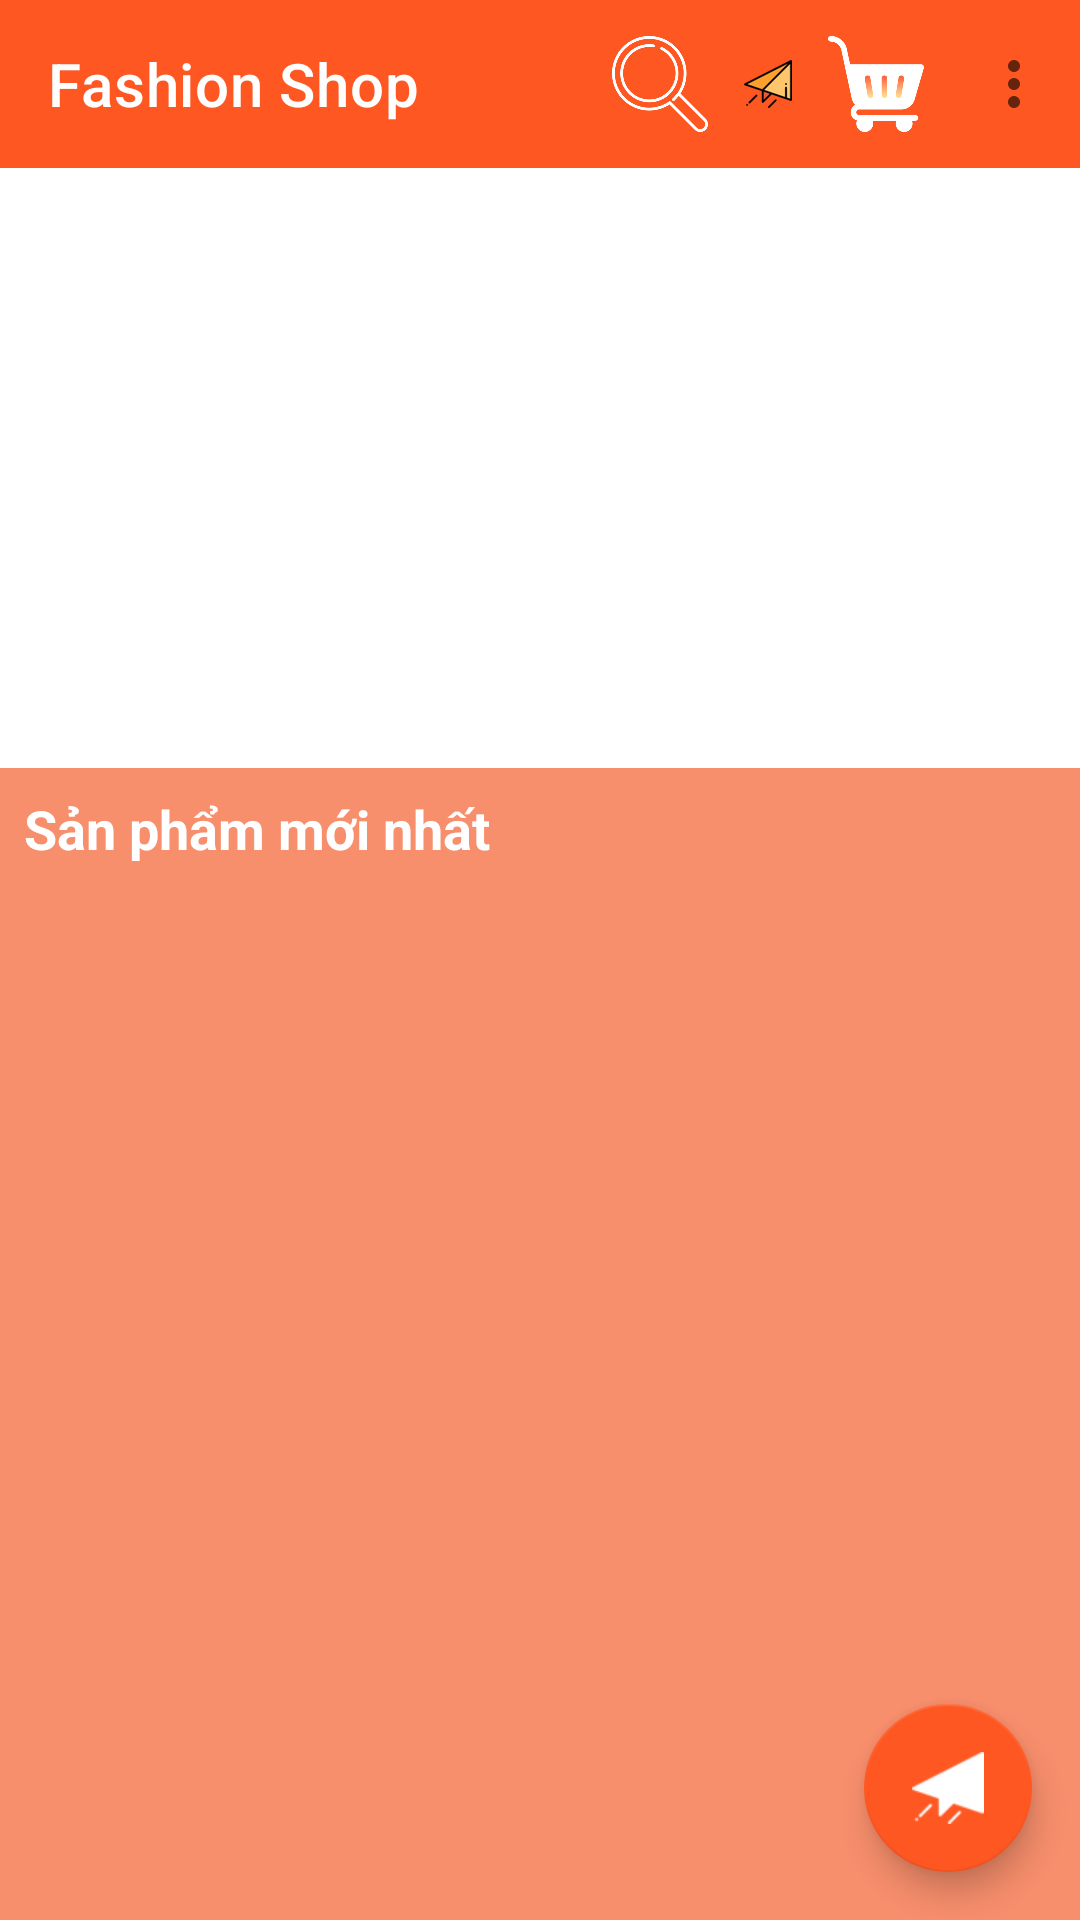

Reconstruct the res/layout file that produces this screen, plus the resources it refers to.
<!-- AndroidManifest.xml: application theme Theme.FashionShopApp -->
<!-- res/layout/activity_main.xml -->
<?xml version="1.0" encoding="utf-8"?>
<androidx.drawerlayout.widget.DrawerLayout xmlns:android="http://schemas.android.com/apk/res/android"
    xmlns:app="http://schemas.android.com/apk/res-auto"
    xmlns:tools="http://schemas.android.com/tools"
    android:id="@+id/drawerlayout"
    android:layout_width="match_parent"
    android:layout_height="match_parent"
    tools:context=".activity.MainActivity">

    
    <androidx.coordinatorlayout.widget.CoordinatorLayout
        android:layout_width="match_parent"
        android:layout_height="match_parent">

        <LinearLayout
            android:layout_width="match_parent"
            android:layout_height="match_parent"
            android:orientation="vertical">

            <androidx.appcompat.widget.Toolbar
                android:id="@+id/toobarmanhinhchinh"
                android:layout_width="match_parent"
                android:layout_height="?attr/actionBarSize"
                android:background="#FF5722"
                app:title="Fashion Shop"
                app:titleTextColor="@android:color/white"
                app:menu="@menu/menu_main"/>

            <androidx.core.widget.NestedScrollView
                android:layout_width="match_parent"
                android:layout_height="match_parent"
                android:fillViewport="true">

                <LinearLayout
                    android:layout_width="match_parent"
                    android:layout_height="wrap_content"
                    android:orientation="vertical">

                    <ViewFlipper
                        android:id="@+id/viewflipper"
                        android:layout_width="match_parent"
                        android:layout_height="200dp" />

                    <LinearLayout
                        android:background="#E5F6825C"
                        android:orientation="vertical"
                        android:layout_width="match_parent"
                        android:layout_height="match_parent">
                        <TextView
                            android:layout_width="wrap_content"
                            android:layout_height="wrap_content"
                            android:text="Sản phẩm mới nhất"
                            android:textSize="18sp"
                            android:textColor="@color/white"
                            android:textStyle="bold"
                            android:padding="8dp" />

                        <androidx.recyclerview.widget.RecyclerView
                            android:id="@+id/recycleview"
                            android:layout_width="match_parent"
                            android:layout_height="match_parent"
                            android:layout_marginTop="8dp"
                            android:paddingStart="4dp"
                            android:paddingEnd="4dp"/>

                    </LinearLayout>
                </LinearLayout>

            </androidx.core.widget.NestedScrollView>

        </LinearLayout>

        <com.google.android.material.floatingactionbutton.FloatingActionButton
            android:id="@+id/fab_ai_chat"
            android:layout_width="wrap_content"
            android:layout_height="wrap_content"
            android:layout_gravity="bottom|end"
            android:layout_margin="16dp"
            android:src="@drawable/send_1"
            app:backgroundTint="?attr/colorPrimary"
            app:tint="@android:color/white"
            android:contentDescription="Trợ lý AI" />

    </androidx.coordinatorlayout.widget.CoordinatorLayout>


    <com.google.android.material.navigation.NavigationView
        android:id="@+id/navigationview"
        android:layout_width="wrap_content"
        android:layout_height="match_parent"
        android:layout_gravity="start">

        <ListView
            android:id="@+id/listviewmanhinhchinh"
            android:layout_width="match_parent"
            android:layout_height="wrap_content" />

    </com.google.android.material.navigation.NavigationView>

</androidx.drawerlayout.widget.DrawerLayout>
<!-- resources referenced by this layout -->
<resources>
  <color name="white">#FFFFFFFF</color>
  <!-- drawable send_1: png bitmap (drawable-hdpi, 1197 bytes) -->
  <style name="Theme.FashionShopApp" parent="Base.Theme.FashionShopApp" />
  <style name="Base.Theme.FashionShopApp" parent="Theme.MaterialComponents.DayNight.NoActionBar">
          
          
          <item name="colorPrimary">#FF5722</item>
          <item name="colorPrimaryVariant">@color/purple_700</item>
          <item name="colorOnPrimary">@color/white</item>
  
          
          <item name="colorSecondary">@color/teal_200</item>
          <item name="colorSecondaryVariant">@color/teal_700</item>
          <item name="colorOnSecondary">@color/black</item>
  
          
          <item name="android:statusBarColor" tools:targetApi="l">?attr/colorPrimaryVariant</item>
  
          
          
  
      </style>
  <color name="purple_700">#FF3700B3</color>
  <color name="teal_200">#FF03DAC5</color>
  <color name="teal_700">#FF018786</color>
  <color name="black">#FF000000</color>
</resources>
